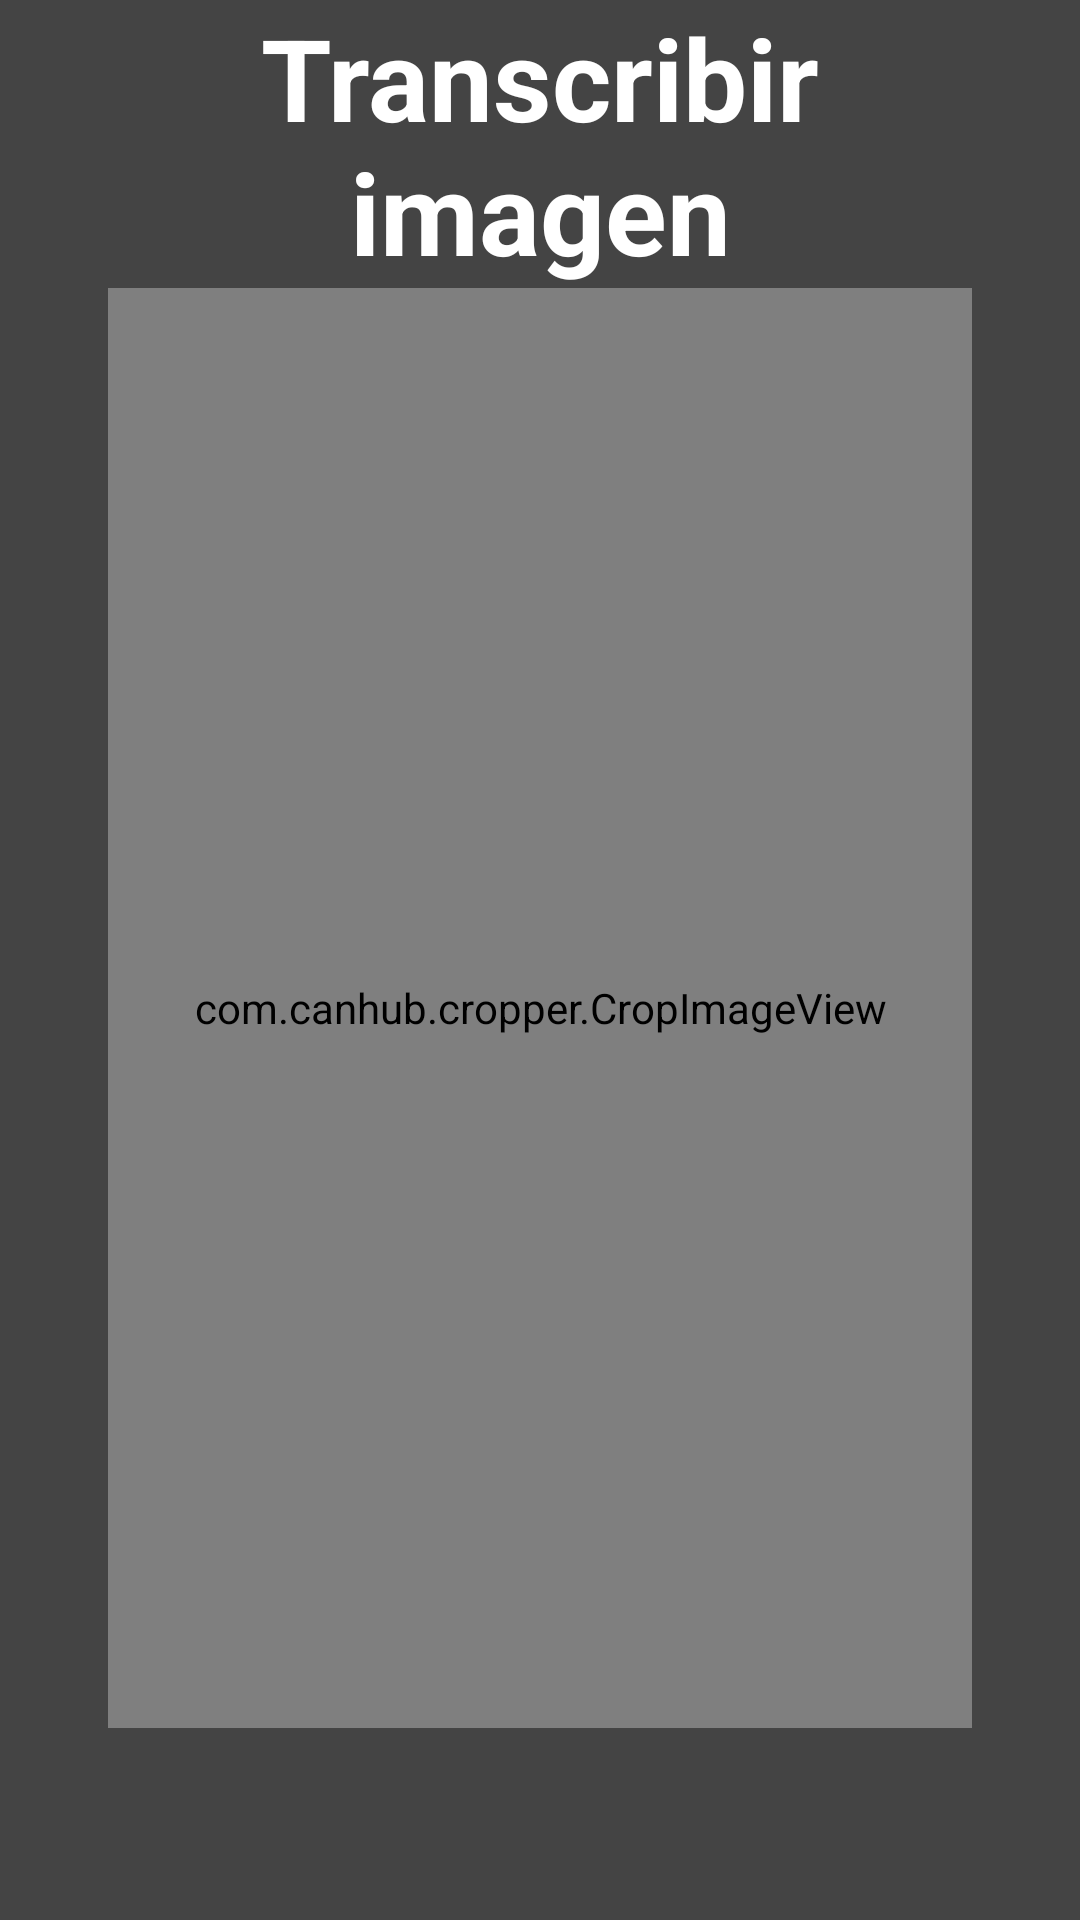

This screen was rendered from an Android layout file. Write that file and the resources it references.
<!-- AndroidManifest.xml: application theme Theme.GroupAplication -->
<!-- res/layout/activity_crop.xml -->
<?xml version="1.0" encoding="utf-8"?>
<androidx.constraintlayout.widget.ConstraintLayout xmlns:android="http://schemas.android.com/apk/res/android"
    xmlns:app="http://schemas.android.com/apk/res-auto"
    xmlns:tools="http://schemas.android.com/tools"
    android:layout_width="match_parent"
    android:layout_height="match_parent"
    android:background="@color/black">

    <ImageButton
        android:id="@+id/cropButton"
        android:layout_width="0dp"
        android:layout_height="0dp"
        android:layout_alignParentEnd="true"
        android:layout_centerVertical="true"

        android:layout_marginStart="8dp"
        android:background="?attr/selectableItemBackgroundBorderless"
        android:scaleType="fitCenter"
        android:src="@drawable/check_done"
        app:layout_constraintBottom_toTopOf="@+id/guideline2"
        app:layout_constraintEnd_toEndOf="parent"
        app:layout_constraintStart_toEndOf="@+id/textView2"
        app:layout_constraintTop_toTopOf="parent"
        app:tint="@color/white" />

    <ImageButton
        android:id="@+id/returnButton"
        android:layout_width="0dp"
        android:layout_height="0dp"
        android:layout_alignParentEnd="true"
        android:layout_centerVertical="true"

        android:layout_marginEnd="8dp"
        android:background="?attr/selectableItemBackgroundBorderless"
        android:scaleType="fitCenter"
        android:src="@drawable/arrow_back"
        app:layout_constraintBottom_toTopOf="@+id/guideline2"
        app:layout_constraintEnd_toStartOf="@+id/textView2"
        app:layout_constraintHorizontal_bias="1.0"
        app:layout_constraintStart_toStartOf="parent"
        app:layout_constraintTop_toTopOf="parent"
        app:layout_constraintVertical_bias="1.0"
        app:tint="@color/white" />

    <com.canhub.cropper.CropImageView
        android:id="@+id/cropImageView"
        android:layout_width="0dp"
        android:layout_height="0dp"
        app:layout_constraintBottom_toTopOf="@+id/guideline3"
        app:layout_constraintEnd_toStartOf="@+id/guideline5"
        app:layout_constraintStart_toStartOf="@+id/guideline4"
        app:layout_constraintTop_toTopOf="@+id/guideline2"
        app:layout_constraintVertical_bias="0.5" />

    <androidx.constraintlayout.widget.Guideline
        android:id="@+id/guideline2"
        android:layout_width="wrap_content"
        android:layout_height="wrap_content"
        android:orientation="horizontal"
        app:layout_constraintGuide_percent="0.15" />

    <androidx.constraintlayout.widget.Guideline
        android:id="@+id/guideline3"
        android:layout_width="wrap_content"
        android:layout_height="wrap_content"
        android:orientation="horizontal"
        app:layout_constraintGuide_percent="0.9" />

    <androidx.constraintlayout.widget.Guideline
        android:id="@+id/guideline4"
        android:layout_width="wrap_content"
        android:layout_height="wrap_content"
        android:orientation="vertical"
        app:layout_constraintGuide_percent="0.1" />

    <androidx.constraintlayout.widget.Guideline
        android:id="@+id/guideline5"
        android:layout_width="wrap_content"
        android:layout_height="wrap_content"
        android:orientation="vertical"
        app:layout_constraintGuide_percent="0.9" />

    <TextView
        android:id="@+id/textView2"
        android:layout_width="0dp"
        android:layout_height="0dp"
        android:layout_marginStart="24dp"
        android:layout_marginEnd="24dp"
        android:autoSizeMinTextSize="1sp"
        android:autoSizeTextType="uniform"
        android:gravity="center"
        android:text="Transcribir imagen"
        android:textColor="@color/white"
        android:textSize="32sp"
        android:textStyle="bold"
        app:layout_constraintBottom_toTopOf="@+id/cropImageView"
        app:layout_constraintEnd_toEndOf="@+id/guideline5"
        app:layout_constraintStart_toStartOf="@+id/guideline4"
        app:layout_constraintTop_toTopOf="parent" />
</androidx.constraintlayout.widget.ConstraintLayout>
<!-- resources referenced by this layout -->
<resources>
  <color name="black">#444444</color>
  <color name="white">#FFFFFF</color>
  <style name="Theme.GroupAplication" parent="Base.Theme.GroupAplication" />
  <style name="Base.Theme.GroupAplication" parent="Theme.Material3.DayNight.NoActionBar">
          
          
          <item name="android:statusBarColor">@color/black_10</item>
      </style>
  <color name="black_10">#000000</color>
</resources>
